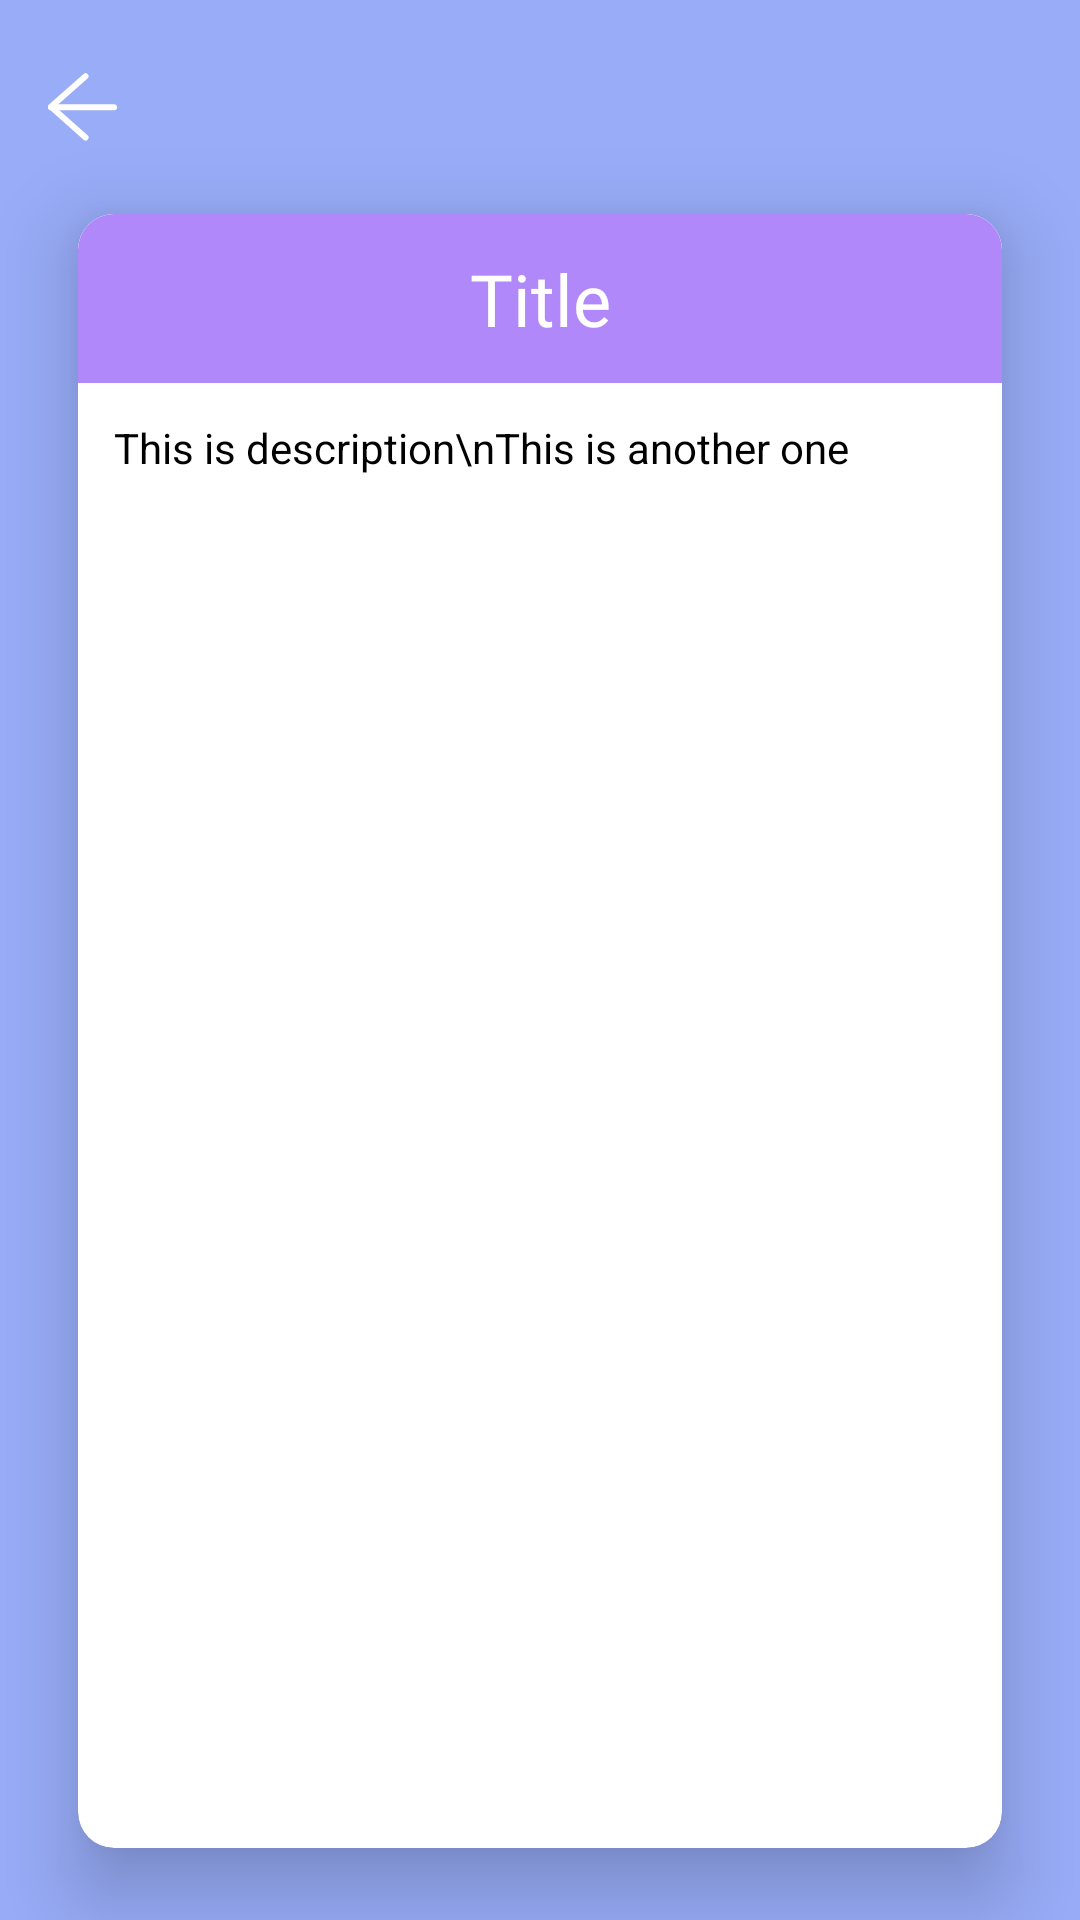

Here is an Android app screen rendered from its layout file. Give the layout XML and the strings, colors and styles it references.
<!-- AndroidManifest.xml: application theme Theme.App -->
<!-- res/layout/activity_medicine_view.xml -->
<?xml version="1.0" encoding="utf-8"?>
<LinearLayout xmlns:android="http://schemas.android.com/apk/res/android"
    xmlns:app="http://schemas.android.com/apk/res-auto"
    xmlns:tools="http://schemas.android.com/tools"
    android:layout_width="match_parent"
    android:layout_height="match_parent"
    android:background="@color/purple_blue"
    android:orientation="vertical"
    tools:context=".MedicineView">

    <LinearLayout
        android:layout_width="match_parent"
        android:layout_height="wrap_content"
        android:layout_marginTop="24dp"
        android:layout_weight="0"
        android:orientation="horizontal">

        <ImageButton
            android:id="@+id/back"
            android:layout_width="wrap_content"
            android:layout_height="wrap_content"
            android:layout_gravity="center_vertical"
            android:layout_marginLeft="16dp"
            android:background="@drawable/back_btn"
            android:backgroundTint="@color/white" />

    </LinearLayout>

    <androidx.cardview.widget.CardView
        android:layout_width="match_parent"
        android:layout_height="544dp"
        android:layout_gravity="center"
        android:layout_marginStart="26dp"
        android:layout_marginTop="24dp"
        android:layout_marginEnd="26dp"
        android:layout_marginBottom="24dp"
        android:layout_weight="1"
        app:cardCornerRadius="12dp"
        app:cardElevation="16dp">

        <LinearLayout
            android:layout_width="match_parent"
            android:layout_height="match_parent"
            android:layout_marginBottom="12dp"
            android:layout_weight="0"
            android:background="@drawable/border_radius"
            android:orientation="vertical">

            <ImageView
                android:id="@+id/dImageView"
                android:layout_width="wrap_content"
                android:layout_height="wrap_content"
                android:layout_gravity="center"
                android:layout_weight="0"
                android:adjustViewBounds="true"
                android:scaleType="centerCrop" />

            <TextView
                android:id="@+id/medTitle"
                android:layout_width="match_parent"
                android:layout_height="wrap_content"
                android:layout_weight="0"
                android:background="@color/purple"
                android:fontFamily="@font/roboto_medium"
                android:gravity="center"
                android:padding="12dp"
                android:text="Title"
                android:textColor="@color/white"
                android:textSize="24sp" />

            <TextView
                android:id="@+id/medDescription"
                android:layout_width="match_parent"
                android:layout_height="wrap_content"
                android:layout_margin="12dp"
                android:layout_marginTop="16dp"
                android:layout_weight="0"
                android:lineSpacingExtra="2dp"
                android:scrollbars="vertical"
                android:text="This is description\nThis is another one"
                android:textColor="@color/black"
                android:textSize="14sp" />
        </LinearLayout>
    </androidx.cardview.widget.CardView>

</LinearLayout>
<!-- resources referenced by this layout -->
<resources>
  <color name="black">#FF000000</color>
  <color name="purple">#B088F9</color>
  <color name="purple_blue">#98ACF8</color>
  <color name="white">#FFFFFFFF</color>
  <!-- drawable back_btn: png bitmap (drawable-hdpi, 580 bytes) -->
  <!-- drawable border_radius (drawable) -->
  <?xml version="1.0" encoding="UTF-8"?>
  <shape xmlns:android="http://schemas.android.com/apk/res/android">
  
      <corners
          android:radius="10dp"
          />
  
      <solid
          android:color="#ffffff"
          />
  
  </shape>
  <style name="Theme.App" parent="Theme.AppCompat.Light.NoActionBar">
          
          <item name="colorPrimary">@color/white</item>
          <item name="colorPrimaryVariant">@color/purple_blue</item>
          <item name="colorOnPrimary">@color/white</item>
          
          <item name="colorSecondary">@color/sky_blue</item>
          <item name="colorSecondaryVariant">@color/light_purple</item>
          <item name="colorOnSecondary">@color/black</item>
          
          <item name="android:statusBarColor" tools:targetApi="l">?attr/colorPrimaryVariant</item>
          
      </style>
  <color name="sky_blue">#BEDCFA</color>
  <color name="light_purple">#DA9FF9</color>
</resources>
